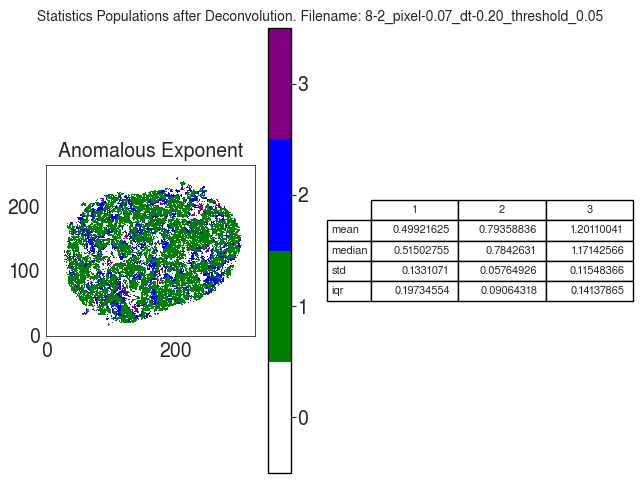

The table this chart was drawn from, first rows:
A
, 1, 2, 3
mean, 0.4992, 0.7936, 1.201
median, 0.515, 0.7843, 1.171
std, 0.1331, 0.05765, 0.1155
iqr, 0.1973, 0.09064, 0.1414
